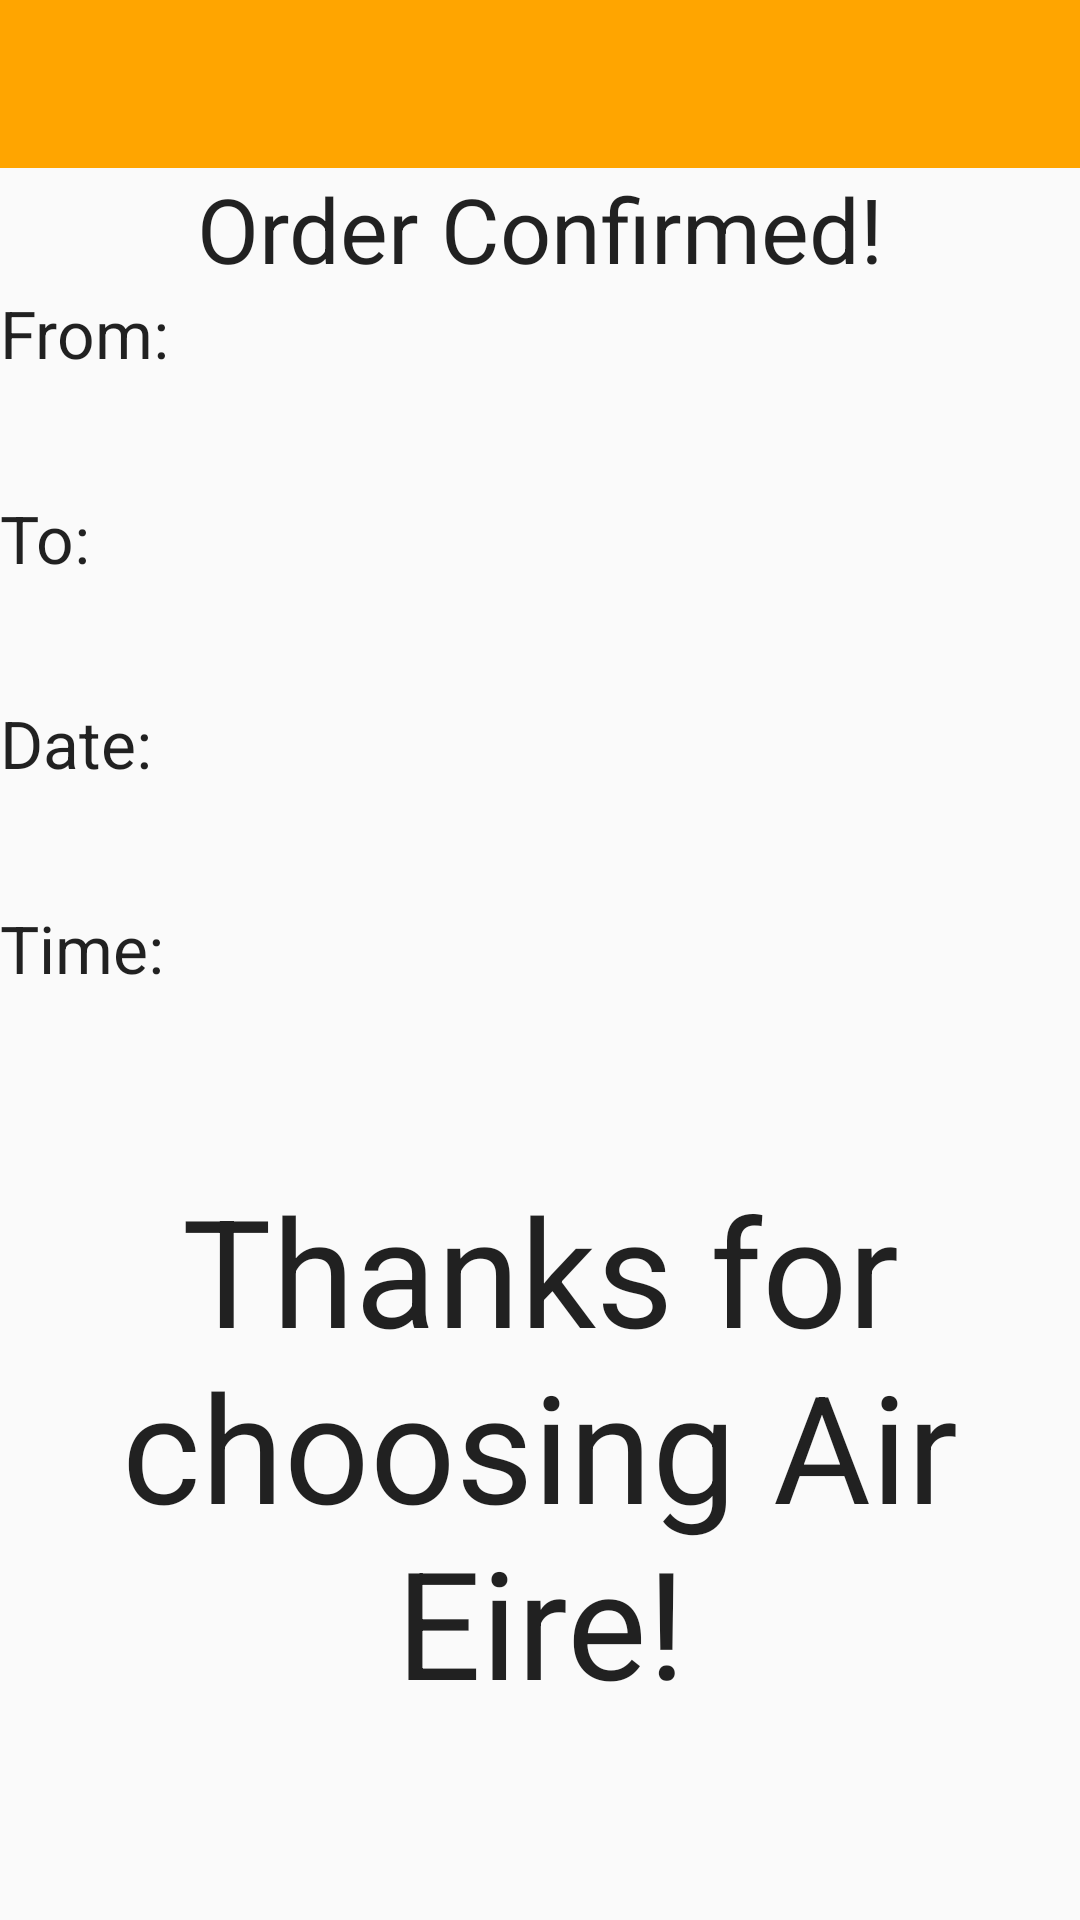

The Android layout XML behind this screen, and the referenced resources:
<!-- AndroidManifest.xml: application theme Theme.AirEire -->
<!-- res/layout/activity_order_confirm.xml -->
<?xml version="1.0" encoding="utf-8"?>
<LinearLayout xmlns:android="http://schemas.android.com/apk/res/android"
    xmlns:app="http://schemas.android.com/apk/res-auto"
    xmlns:tools="http://schemas.android.com/tools"
    android:layout_width="match_parent"
    android:layout_height="match_parent"
    android:orientation="vertical"
    tools:context=".OrderConfirmActivity">

    <include
        android:id="@+id/toolbar_confirm"
        layout="@layout/toolbar"/>

    <TextView
        android:layout_width="match_parent"
        android:layout_height="wrap_content"
        android:textAppearance="@style/TextAppearance.AppCompat.Large"
        android:text="@string/order_confirmed_text"
        android:textSize="30sp"
        android:gravity="center"/>

    <TextView
        android:layout_width="match_parent"
        android:layout_height="wrap_content"
        android:textAppearance="@style/TextAppearance.AppCompat.Large"
        android:text="@string/from_text"/>

    <TextView
        android:id="@+id/departure_view"
        android:layout_width="match_parent"
        android:layout_height="wrap_content"
        android:layout_marginBottom="20dp"/>

    <TextView
        android:layout_width="match_parent"
        android:layout_height="wrap_content"
        android:textAppearance="@style/TextAppearance.AppCompat.Large"
        android:text="@string/to_text"/>

    <TextView
        android:id="@+id/destination_view"
        android:layout_width="match_parent"
        android:layout_height="wrap_content"
        android:layout_marginBottom="20dp"/>

    <TextView
        android:layout_width="match_parent"
        android:layout_height="wrap_content"
        android:textAppearance="@style/TextAppearance.AppCompat.Large"
        android:text="@string/date_text"/>

    <TextView
        android:id="@+id/date_view"
        android:layout_width="match_parent"
        android:layout_height="wrap_content"
        android:layout_marginBottom="20dp"/>

    <TextView
        android:layout_width="match_parent"
        android:layout_height="wrap_content"
        android:textAppearance="@style/TextAppearance.AppCompat.Large"
        android:text="@string/time_text"/>

    <TextView
        android:id="@+id/time_view"
        android:layout_width="match_parent"
        android:layout_height="wrap_content"
        android:layout_marginBottom="40dp"/>

    <TextView
        android:layout_width="match_parent"
        android:layout_height="wrap_content"
        android:text="@string/thanks_text"
        android:textAppearance="@style/TextAppearance.AppCompat.Large"
        android:gravity="center"
        android:textSize="50sp"/>

</LinearLayout>
<!-- res/layout/toolbar.xml (included above) -->
<?xml version="1.0" encoding="utf-8"?>
<androidx.appcompat.widget.Toolbar
    xmlns:android="http://schemas.android.com/apk/res/android"
    android:layout_width="match_parent"
    android:layout_height="?attr/actionBarSize"
    android:background="?attr/colorSecondary">
</androidx.appcompat.widget.Toolbar>
<!-- resources referenced by this layout -->
<resources>
  <string name="date_text">Date:</string>
  <string name="from_text">From:</string>
  <string name="order_confirmed_text">Order Confirmed!</string>
  <string name="thanks_text">Thanks for choosing Air Eire!</string>
  <string name="time_text">Time:</string>
  <string name="to_text">To:</string>
  <style name="Theme.AirEire" parent="Theme.AppCompat.Light.NoActionBar">
          
          <item name="colorPrimary">@color/green</item>
          <item name="colorPrimaryVariant">@color/light_green</item>
          <item name="colorOnPrimary">@color/white</item>
          
          <item name="colorSecondary">@color/orange</item>
          <item name="colorSecondaryVariant">@color/orange</item>
          <item name="colorOnSecondary">@color/black</item>
          
          <item name="android:statusBarColor" tools:targetApi="l">?attr/colorPrimaryVariant</item>
          
      </style>
  <color name="green">#388E3C</color>
  <color name="light_green">#11E61B</color>
  <color name="white">#FFFFFFFF</color>
  <color name="orange">#FFA500</color>
  <color name="black">#FF000000</color>
</resources>
